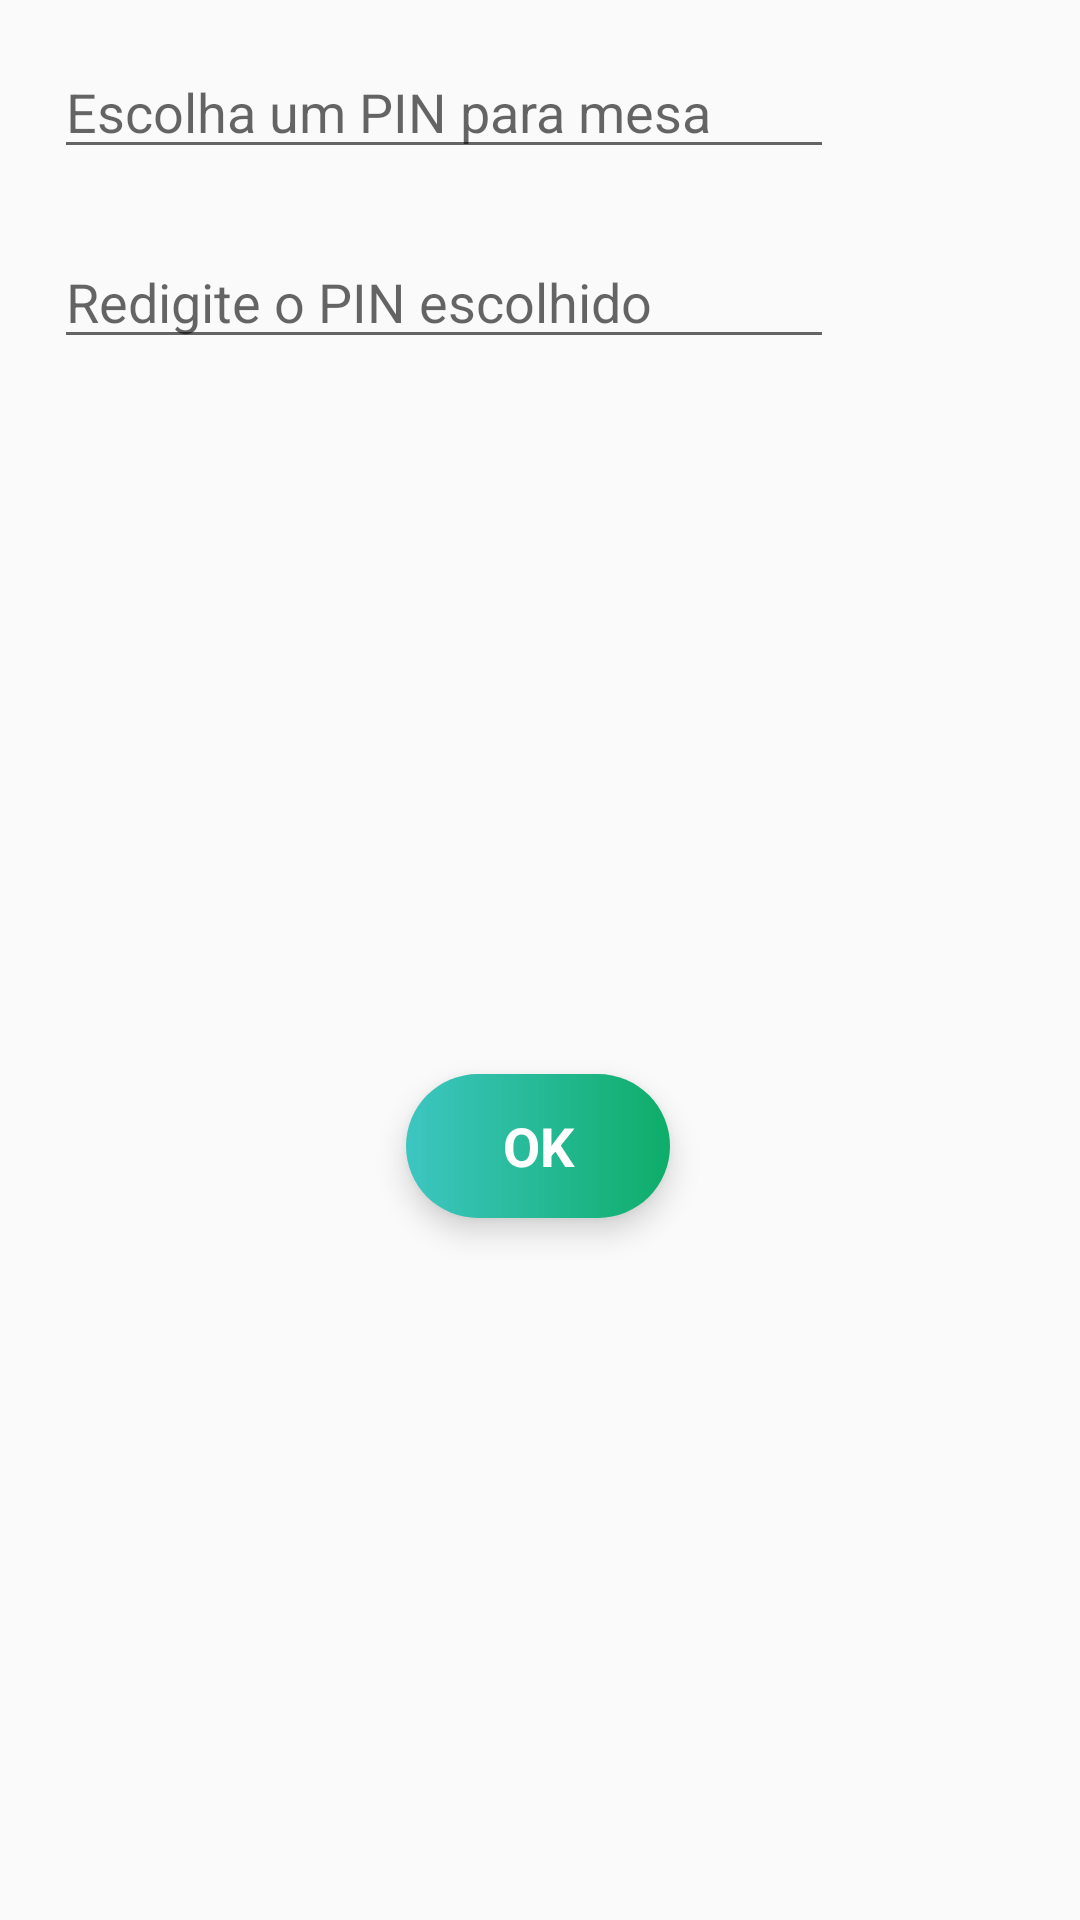

Android layout source for this screen:
<!-- AndroidManifest.xml: application theme AppTheme -->
<!-- res/layout/pin_dialog.xml -->
<?xml version="1.0" encoding="utf-8"?>
<androidx.constraintlayout.widget.ConstraintLayout xmlns:android="http://schemas.android.com/apk/res/android"
    xmlns:app="http://schemas.android.com/apk/res-auto"
    xmlns:tools="http://schemas.android.com/tools"
    android:layout_width="match_parent"
    android:layout_height="wrap_content">

    <EditText
        android:id="@+id/edtPin"
        android:layout_width="260dp"
        android:layout_height="wrap_content"
        android:layout_marginStart="18dp"
        android:layout_marginTop="15dp"
        android:ems="10"
        android:hint="Escolha um PIN para mesa"
        android:inputType="numberDecimal"
        app:layout_constraintStart_toStartOf="parent"
        app:layout_constraintTop_toTopOf="parent" />

    <EditText
        android:id="@+id/edtPinConf"
        android:layout_width="260dp"
        android:layout_height="wrap_content"
        android:layout_marginStart="18dp"
        android:layout_marginTop="22dp"
        android:ems="10"
        android:hint="Redigite o PIN escolhido"
        android:inputType="numberDecimal"
        app:layout_constraintStart_toStartOf="parent"
        app:layout_constraintTop_toBottomOf="@+id/edtPin" />

    <Button
        android:id="@+id/okBtnPin"
        style="@style/CKButton"
        android:layout_width="wrap_content"
        android:layout_height="wrap_content"
        android:layout_marginTop="28dp"
        android:layout_marginBottom="24dp"
        android:text="OK"
        android:textColor="@color/design_default_color_background"
        android:textStyle="bold"
        app:layout_constraintBottom_toBottomOf="parent"
        app:layout_constraintEnd_toEndOf="parent"
        app:layout_constraintHorizontal_bias="0.498"
        app:layout_constraintStart_toStartOf="parent"
        app:layout_constraintTop_toBottomOf="@+id/edtPinConf" />
</androidx.constraintlayout.widget.ConstraintLayout>
<!-- resources referenced by this layout -->
<resources>
  <style name="CKButton" parent="android:style/Widget.Button">
          <item name="android:textSize">18sp</item>
          <item name="android:background">@drawable/shape_buttons</item>
          <item name="android:elevation" tools:targetApi="lollipop">8dp</item>
          <item name="android:translationZ" tools:targetApi="lollipop">4dp</item>
  
      </style>
  <style name="AppTheme" parent="Theme.AppCompat.Light.NoActionBar">
          
          <item name="colorPrimary">@color/colorPrimary</item>
          <item name="colorPrimaryDark">@color/colorPrimaryDark</item>
          <item name="colorAccent">@color/colorAccent</item>
      </style>
  <!-- drawable shape_buttons (drawable) -->
  <?xml version="1.0" encoding="utf-8"?>
  <shape android:shape="rectangle"
      xmlns:android="http://schemas.android.com/apk/res/android">
      <corners android:radius="100dp"/>
      <gradient android:angle="180"
          android:startColor="#0EAD69" android:endColor="#3DC6C2"/>
  
  </shape>
  <color name="colorPrimary">#6200EE</color>
  <color name="colorPrimaryDark">#0EAD69</color>
  <color name="colorAccent">#03DAC5</color>
</resources>
